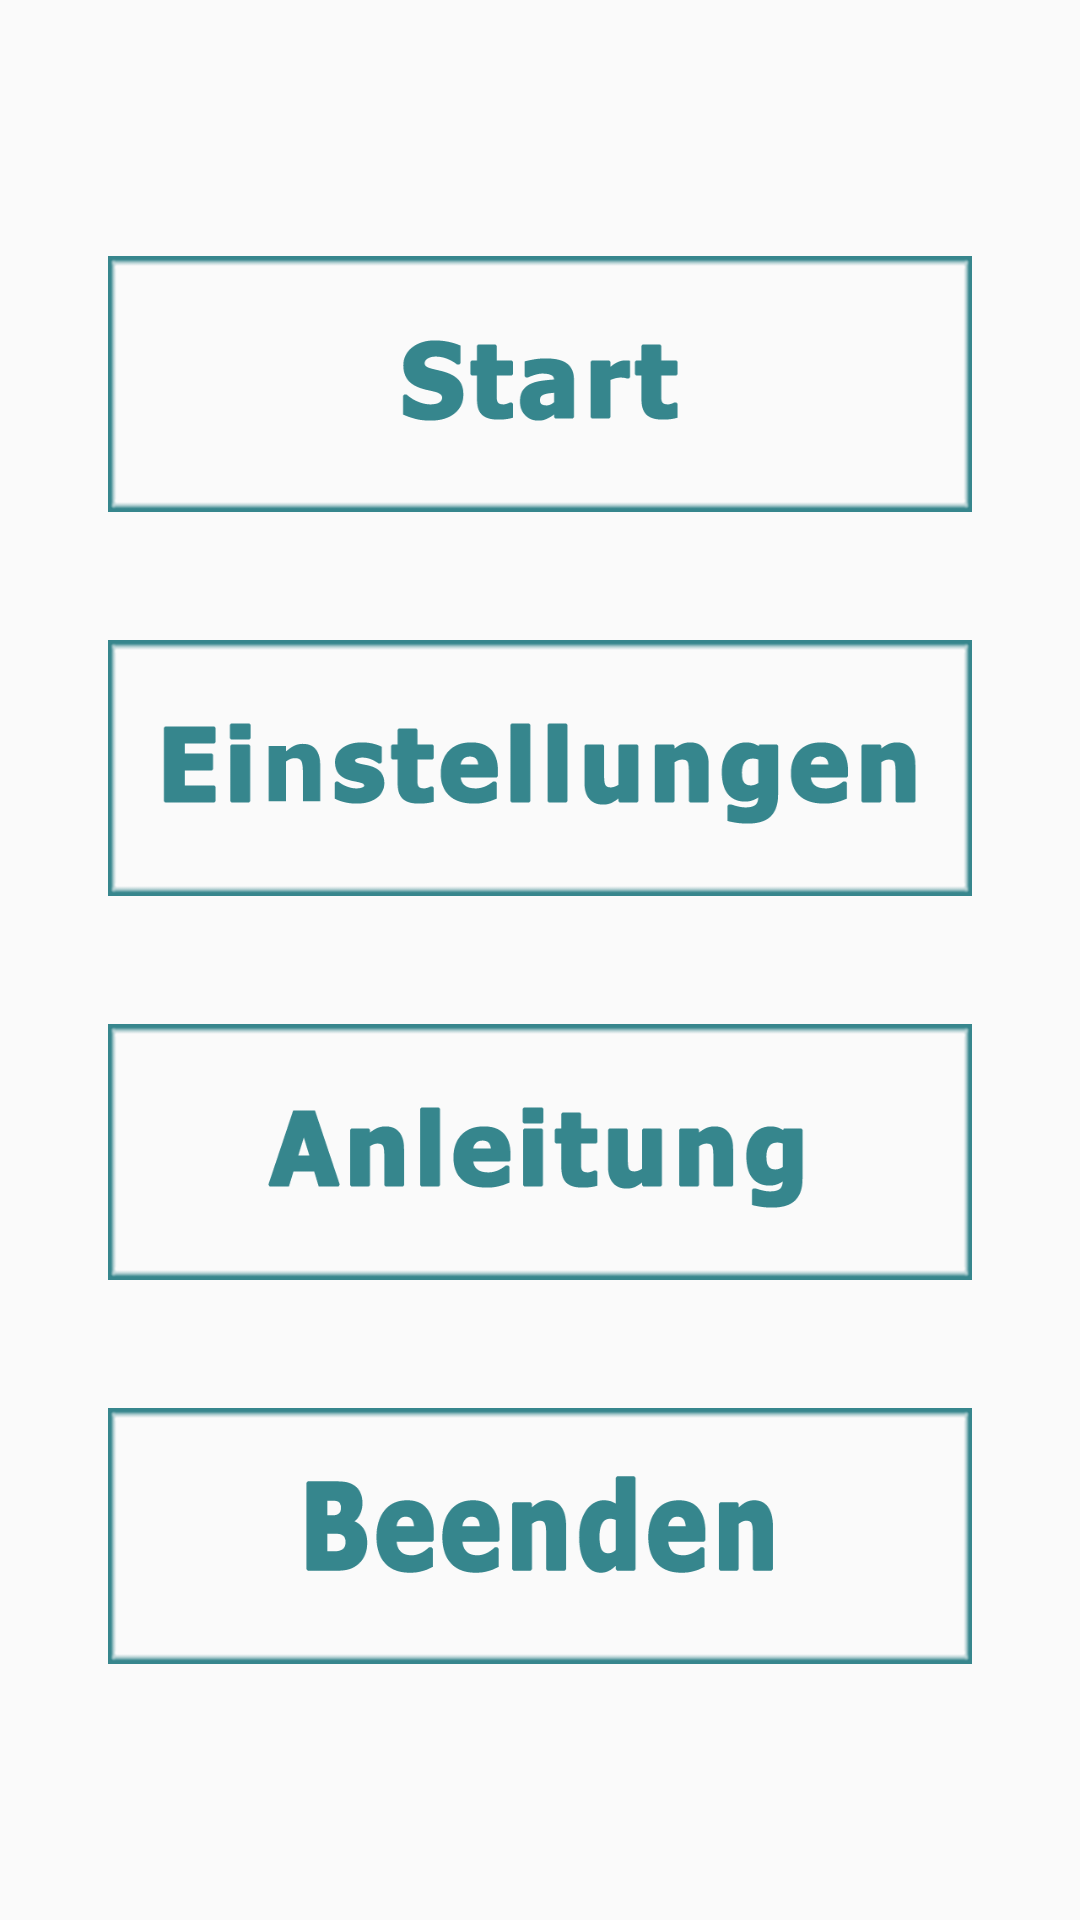

Android layout source for this screen:
<!-- AndroidManifest.xml: application theme AppTheme -->
<!-- res/layout/activity_main.xml -->
<LinearLayout xmlns:android="http://schemas.android.com/apk/res/android"
    xmlns:tools="http://schemas.android.com/tools"
    android:orientation="vertical"
    android:layout_width="match_parent"
    android:layout_height="match_parent"
    android:paddingStart="@dimen/activity_horizontal_margin"
    android:paddingEnd="@dimen/activity_horizontal_margin"
    android:paddingTop="@dimen/activity_vertical_margin"
    android:paddingBottom="@dimen/activity_vertical_margin"

    tools:context="de.example.arduinotrivia.MainActivity">
    <LinearLayout
        android:background="@color/transparent"
        android:orientation="horizontal"
        android:layout_width="match_parent"
        android:layout_height="0sp"
        android:layout_weight="10">

    </LinearLayout>
    <LinearLayout
        android:orientation="horizontal"
        android:layout_width="match_parent"
        android:layout_height="0sp"
        android:baselineAligned="false"
        android:layout_weight="10">
        <LinearLayout
            android:orientation="horizontal"
            android:layout_width="0sp"
            android:layout_height="match_parent"
            android:layout_weight="1"
            android:background="@color/transparent">

        </LinearLayout>
        <LinearLayout
            android:orientation="horizontal"
            android:layout_width="0sp"
            android:layout_height="match_parent"
            android:layout_weight="8">
            <ImageButton
                android:id="@+id/btn_start"
                android:layout_width="fill_parent"
                android:layout_height="fill_parent"
                android:background="@color/transparent"
                android:contentDescription="@string/layout_empty"
                android:scaleType="fitXY"
                android:src="@drawable/btn_start"/>
        </LinearLayout>
        <LinearLayout
            android:background="@color/transparent"
            android:orientation="horizontal"
            android:layout_width="0sp"
            android:layout_height="match_parent"
            android:layout_weight="1">
        </LinearLayout>
    </LinearLayout>
    <LinearLayout
        android:background="@color/transparent"
        android:orientation="horizontal"
        android:layout_width="match_parent"
        android:layout_height="0sp"
        android:layout_weight="5">

    </LinearLayout>
    <LinearLayout
        android:orientation="horizontal"
        android:layout_width="match_parent"
        android:baselineAligned="false"
        android:layout_height="0sp"
        android:layout_weight="10">
        <LinearLayout
            android:background="@color/transparent"
            android:orientation="horizontal"
            android:layout_width="0sp"
            android:layout_height="match_parent"
            android:layout_weight="1">

        </LinearLayout>
        <LinearLayout
            android:orientation="horizontal"
            android:layout_width="0sp"
            android:layout_height="match_parent"
            android:layout_weight="8">
            <ImageButton
                android:id="@+id/btn_settings"
                android:layout_width="fill_parent"
                android:layout_height="fill_parent"
                android:background="@color/transparent"
                android:contentDescription="@string/layout_empty"
                android:scaleType="fitXY"
                android:src="@drawable/btn_settings"/>
        </LinearLayout>
        <LinearLayout
            android:background="@color/transparent"
            android:orientation="horizontal"
            android:layout_width="0sp"
            android:layout_height="match_parent"
            android:layout_weight="1">
        </LinearLayout>
    </LinearLayout>
    <LinearLayout
        android:background="@color/transparent"
        android:orientation="horizontal"
        android:layout_width="match_parent"
        android:layout_height="0sp"
        android:layout_weight="5">

    </LinearLayout>
    <LinearLayout
        android:orientation="horizontal"
        android:layout_width="match_parent"
        android:baselineAligned="false"
        android:layout_height="0sp"
        android:layout_weight="10">
        <LinearLayout
            android:background="@color/transparent"
            android:orientation="horizontal"
            android:layout_width="0sp"
            android:layout_height="match_parent"
            android:layout_weight="1">

        </LinearLayout>
        <LinearLayout
            android:orientation="horizontal"
            android:layout_width="0sp"
            android:layout_height="match_parent"
            android:layout_weight="8">
            <ImageButton
                android:id="@+id/btn_introduction"
                android:layout_width="fill_parent"
                android:layout_height="fill_parent"
                android:background="@color/transparent"
                android:contentDescription="@string/layout_empty"
                android:scaleType="fitXY"
                android:src="@drawable/btn_introduction"/>
        </LinearLayout>
        <LinearLayout
            android:background="@color/transparent"
            android:orientation="horizontal"
            android:layout_width="0sp"
            android:layout_height="match_parent"
            android:layout_weight="1">
        </LinearLayout>
    </LinearLayout>
    <LinearLayout
        android:background="@color/transparent"
        android:orientation="horizontal"
        android:layout_width="match_parent"
        android:layout_height="0sp"
        android:layout_weight="5">

    </LinearLayout>
    <LinearLayout
        android:orientation="horizontal"
        android:layout_width="match_parent"
        android:baselineAligned="false"
        android:layout_height="0sp"
        android:layout_weight="10">
        <LinearLayout
            android:background="@color/transparent"
            android:orientation="horizontal"
            android:layout_width="0sp"
            android:layout_height="match_parent"
            android:layout_weight="1">

        </LinearLayout>
        <LinearLayout
            android:orientation="horizontal"
            android:layout_width="0sp"
            android:layout_height="match_parent"
            android:layout_weight="8">
            <ImageButton
                android:id="@+id/btn_close"
                android:layout_width="fill_parent"
                android:layout_height="fill_parent"
                android:background="@color/transparent"
                android:contentDescription="@string/layout_empty"
                android:scaleType="fitXY"
                android:src="@drawable/btn_close"
                />
        </LinearLayout>
        <LinearLayout
            android:background="@color/transparent"
            android:orientation="horizontal"
            android:layout_width="0sp"
            android:layout_height="match_parent"
            android:layout_weight="1">
        </LinearLayout>

    </LinearLayout>
    <LinearLayout
        android:background="@color/transparent"
        android:orientation="horizontal"
        android:layout_width="match_parent"
        android:layout_height="0sp"
        android:layout_weight="10">

    </LinearLayout>
</LinearLayout>
<!-- resources referenced by this layout -->
<resources>
  <color name="transparent">#00000000</color>
  <!-- drawable btn_close: png bitmap (drawable, 7975 bytes) -->
  <!-- drawable btn_introduction: png bitmap (drawable, 8625 bytes) -->
  <!-- drawable btn_settings: png bitmap (drawable, 9145 bytes) -->
  <!-- drawable btn_start: png bitmap (drawable, 7539 bytes) -->
  <string name="layout_empty">""</string>
  <style name="AppTheme" parent="Theme.AppCompat.Light.DarkActionBar">
  
      </style>
</resources>
